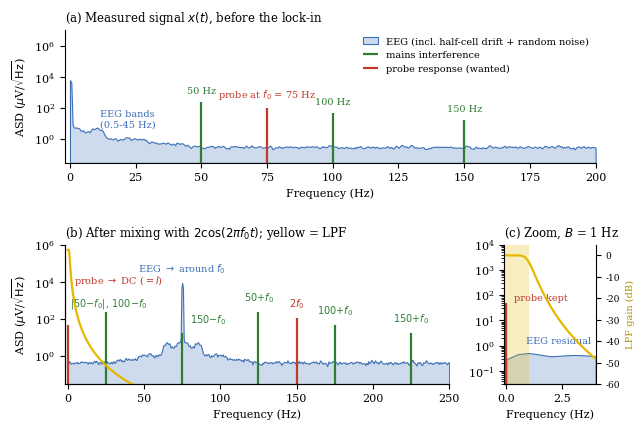
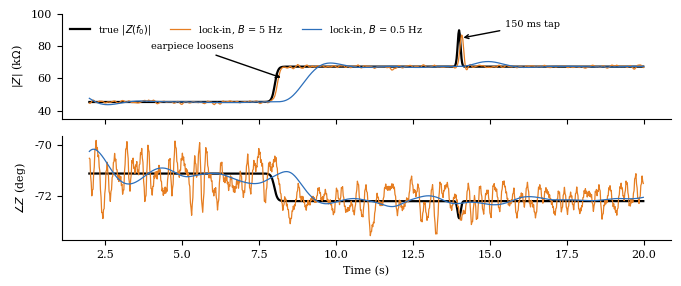
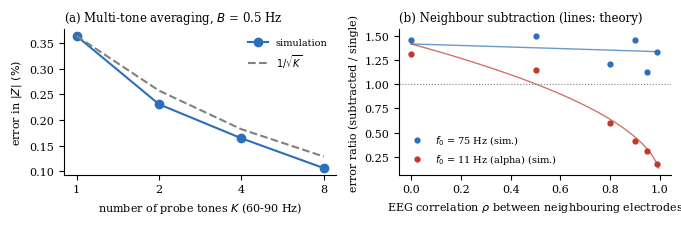

Source code (Python) for these figures, in order:
"""
I/Q lock-in extraction of electrode-tissue impedance (ETI) in the sub-100 Hz
region of ear-EEG. 

Signal model (Section 1 of the report):
    x(t) = I0 |Z(f0,t)| cos(2 pi f0 t + phi(t))     probe response (wanted)
         + s_EEG(t)                                  delta..gamma bands + 1/f
         + v_mains(t)                                50 Hz + harmonics
         + v_dc(t)                                   half-cell offset + drift
         + n(t)                                      white electrode/amplifier noise
Z is a Randles model  Z = Rs + Rct / (1 + j w Rct Cdl).
"""
import json
import os

import matplotlib
import numpy as np
import scipy.signal as sg
from scipy.integrate import trapezoid

matplotlib.use("Agg")
import matplotlib.pyplot as plt  # noqa: E402

os.makedirs("figures", exist_ok=True)
plt.rcParams.update({"font.size": 8, "font.family": "serif", "axes.spines.top": False,
                     "axes.spines.right": False, "legend.frameon": False,
                     "pgf.texsystem": "pdflatex", "pgf.rcfonts": False})


def save(fig_name, **kw):
    """Save as PDF."""
    plt.savefig(f"figures/{fig_name}.pdf", **kw)
    plt.close()

rng = np.random.default_rng(42)


fs = 2000.0                 # sampling rate (Hz)
T = 20.0                    # record length (s)
t = np.arange(0, T, 1 / fs)
N = t.size

f0 = 75.0                   # probe frequency (Hz): above EEG bands, away from 50/100 Hz
I0 = 2e-9                   # probe current amplitude (A)
Rs, Cdl = 5e3, 47e-9        # Randles parameters (Ohm, F)
Rct0 = 200e3                # baseline charge-transfer resistance (Ohm)

B_IN = (0.5, 100.0)         # recording band entering the lock-in -> B_in ~ 100 Hz

EEG_BANDS = {               # name: (low Hz, high Hz, rms V)
    "delta": (0.5, 4, 10e-6),
    "theta": (4, 8, 6e-6),
    "alpha": (8, 13, 10e-6),
    "beta": (13, 30, 4e-6),
    "gamma": (30, 45, 1.5e-6),
}
PINK_RMS = 3e-6             # broadband 1/f background (V rms)
WHITE_DENSITY = 0.3e-6      # electrode + amplifier white noise (V/sqrt(Hz))
MAINS = [(50, 200e-6), (100, 40e-6), (150, 15e-6)]   # (Hz, V amplitude)
V_HALF_CELL = 5e-3          # DC half-cell offset (V)


def randles(f, area=1.0):
    """Randles impedance for a relative wetted contact area `area` (1 = baseline).
    Smaller contact area: Rct = Rct0/area, Cdl = Cdl0*area, Rs = Rs0/sqrt(area)."""
    rs, rct, cdl = Rs / np.sqrt(area), Rct0 / area, Cdl * area
    return rs + rct / (1 + 1j * 2 * np.pi * f * rct * cdl)


def area_profile(tt):
    """Relative contact area: earpiece loosens at 8 s (area -> 0.67), 150 ms tap at 14 s (area dips to 0.5)."""
    step = -0.33 / (1 + np.exp(-(tt - 8.0) / 0.05))
    tap = -0.17 * np.exp(-0.5 * ((tt - 14.0) / 0.05) ** 2)
    return 1.0 + step + tap


#  Signal generation
def band_noise(lo, hi, rms, n=N):
    w = rng.standard_normal(n)
    sos = sg.butter(4, [lo, hi], "bandpass", fs=fs, output="sos")
    y = sg.sosfiltfilt(sos, w)
    return y / np.std(y) * rms


def pink_noise(rms, n=N):
    spec = np.fft.rfft(rng.standard_normal(n))
    f = np.fft.rfftfreq(n, 1 / fs)
    spec[1:] /= np.sqrt(f[1:])
    spec[0] = 0
    y = np.fft.irfft(spec, n)
    return y / np.std(y) * rms


def make_eeg(n=N):
    return sum(band_noise(lo, hi, r, n) for lo, hi, r in EEG_BANDS.values()) + pink_noise(PINK_RMS, n)


def make_interference(n=N, tt=t):
    mains = sum(a * np.cos(2 * np.pi * f * tt + rng.uniform(0, 2 * np.pi)) for f, a in MAINS)
    vdc = V_HALF_CELL + 0.5e-3 * np.sin(2 * np.pi * 0.03 * tt)       # slow half-cell drift
    white = WHITE_DENSITY * np.sqrt(fs / 2) * rng.standard_normal(n)
    return mains, vdc, white


def probe_voltage(freqs, area_t, tt=t, i0=I0):
    """Sum of probe responses I0|Z|cos(2 pi f t + phi) for one or more tones."""
    v = np.zeros_like(tt)
    for f in np.atleast_1d(freqs):
        z = randles(f, area_t)
        v += i0 * np.abs(z) * np.cos(2 * np.pi * f * tt + np.angle(z))
    return v


area_t = area_profile(t)
Z_true = randles(f0, area_t)
probe = probe_voltage(f0, area_t)
eeg = make_eeg()
mains, vdc, white = make_interference()
background = eeg + mains + vdc + white
x = probe + background


#  I/Q lock-in
def lockin(sig, f_ref, B, order=4, tt=t, i0=I0):
    """Mix with 2cos / 2sin, low-pass (Butterworth, cut-off B), recover |Z| and phase."""
    sos = sg.butter(order, B, "low", fs=fs, output="sos")
    I = sg.sosfilt(sos, sig * 2 * np.cos(2 * np.pi * f_ref * tt))
    Q = sg.sosfilt(sos, sig * 2 * np.sin(2 * np.pi * f_ref * tt))
    return np.hypot(I, Q) / i0, np.degrees(np.arctan2(-Q, I)), I, Q


ENBW_FACTOR = 1.026          # 4th-order Butterworth: ENBW = 1.026 * cut-off


# Figure : spectra before and after mixing (replaces the hand-drawn sketch)
def asd(sig, nper=int(4 * fs)):
    f, p = sg.welch(sig, fs=fs, nperseg=nper, detrend=False)   # keep DC visible
    return f, np.sqrt(p) * 1e6        # uV / sqrt(Hz)


# use a constant-Z record so the probe is a clean line.
probe_const = probe_voltage(f0, np.ones(N))
eeg_all = eeg + vdc + white
x_const = probe_const + eeg_all + mains
B_demo = 1.0
RED, GRN, BLU, YEL = "#c0392b", "#2e7d32", "#3d6fb6", "#e6b800"
mixer = 2 * np.cos(2 * np.pi * f0 * t)
comp = {"eeg": eeg_all, "probe": probe_const, "mains": mains}
# EEG drawn at 0.5 Hz resolution (smooth, light figure); spikes at 0.25 Hz resolution
specA = {k: asd(v, int(2 * fs) if k == "eeg" else int(4 * fs)) for k, v in comp.items()}
specB = {k: asd(v * mixer, int(2 * fs) if k == "eeg" else int(4 * fs)) for k, v in comp.items()}
FLOOR = 3e-2


def draw(ax, spec, fmax, label=True):
    f, a = spec["eeg"]; m = f <= fmax
    ax.set_yscale("log")
    ax.fill_between(f[m], FLOOR, a[m], facecolor=(0.24, 0.44, 0.71, 0.25), edgecolor=BLU, lw=0.8,
                    label="EEG (incl. half-cell drift + random noise)" if label else None)
    for key, col, lab in [("mains", GRN, "mains interference"), ("probe", RED, "probe response (wanted)")]:
        f, a = spec[key]; m = f <= fmax
        a_pad = np.r_[0, a[m], 0]                      # lets a peak at 0 Hz be found
        pk, _ = sg.find_peaks(a_pad, height=10 * FLOOR)
        ax.vlines(f[m][pk - 1], FLOOR, a[m][pk - 1], color=col, lw=1.6, label=lab if label else None)


def peak(spec, f_at):
    f, a = spec
    return a[np.argmin(abs(f - f_at))]


def tag(ax, x, y, text, color):
    ax.text(x, y * 2.5, text, color=color, fontsize=7, ha="center", va="bottom")


fH = np.linspace(0, 250, 1001)
_, H = sg.freqz(*sg.butter(4, B_demo, "low", fs=fs), worN=fH, fs=fs)
HdB = 20 * np.log10(np.abs(H) + 1e-12)

fig = plt.figure(figsize=(6.85, 4.6))
gs = fig.add_gridspec(2, 4, height_ratios=[1, 1.05], hspace=0.6, wspace=0.6)

#  measured signal
a = fig.add_subplot(gs[0, :])
draw(a, specA, 200)
tag(a, f0, peak(specA["probe"], f0), r"probe at $f_0$ = 75 Hz", RED)
for fm in (50, 100, 150):
    tag(a, fm, peak(specA["mains"], fm), f"{fm} Hz", GRN)
a.text(22, 6, "EEG bands\n(0.5-45 Hz)", color=BLU, fontsize=7, ha="center")
a.set_xlim(-2, 200); a.set_ylim(FLOOR, 1e7)
a.set_xlabel("Frequency (Hz)"); a.set_ylabel(r"ASD ($\mu$V/$\sqrt{\mathrm{Hz}}$)")
a.legend(loc="upper right", fontsize=7, ncol=1, handlelength=1.6, borderaxespad=0.3)
a.set_title(r"(a) Measured signal $x(t)$, before the lock-in", loc="left", fontsize=8.5)

# after mixing
b = fig.add_subplot(gs[1, :3])
draw(b, specB, 250, label=False)
b.text(4, 8e3, r"probe $\to$ DC ($=I$)", color=RED, fontsize=7, ha="left")
tag(b, 2 * f0, peak(specB["probe"], 2 * f0), r"$2f_0$", RED)
tag(b, f0, peak(specB["eeg"], f0), r"EEG $\to$ around $f_0$", BLU)
b.text(27, 5e2, r"$|50{-}f_0|$, $100{-}f_0$", color=GRN, fontsize=7, ha="center")
b.text(80, 60, r"$150{-}f_0$", color=GRN, fontsize=7, ha="left")
for fm, lab in [(125, r"$50{+}f_0$"), (175, r"$100{+}f_0$"), (225, r"$150{+}f_0$")]:
    tag(b, fm, peak(specB["mains"], fm), lab, GRN)
b2 = b.twinx(); b2.plot(fH, HdB, color=YEL, lw=1.6); b2.set_ylim(-130, 5)
b2.set_yticks([]); b2.spines["right"].set_visible(False)
b.set_xlim(-2, 250); b.set_ylim(FLOOR, 1e6)
b.set_xlabel("Frequency (Hz)"); b.set_ylabel(r"ASD ($\mu$V/$\sqrt{\mathrm{Hz}}$)")
b.set_title(r"(b) After mixing with $2\cos(2\pi f_0 t)$; yellow = LPF", loc="left", fontsize=8.5)

# zoom on the LPF passband
c = fig.add_subplot(gs[1, 3])
fz_max = 4
draw(c, specB, fz_max, label=False)
fZ = np.linspace(0, fz_max, 201)
_, HZ = sg.freqz(*sg.butter(4, B_demo, "low", fs=fs), worN=fZ, fs=fs)
c.axvspan(0, B_demo, color=YEL, alpha=0.25, lw=0)
c2 = c.twinx(); c2.plot(fZ, 20 * np.log10(np.abs(HZ) + 1e-12), color=YEL, lw=1.6); c2.set_ylim(-60, 5)
c2.spines["right"].set_visible(True); c2.tick_params(labelsize=6.5)
c2.set_ylabel("LPF gain (dB)", color="#b38f00", fontsize=7)
c.text(0.35, 60, "probe kept", color=RED, fontsize=7)
c.text(0.9, 1.2, "EEG residual", color=BLU, fontsize=7)
c.set_xlim(-0.1, fz_max); c.set_ylim(FLOOR, 1e4)
c.set_xlabel("Frequency (Hz)")
c.set_title(rf"(c) Zoom, $B$ = {B_demo:g} Hz", loc="left", fontsize=8.5)
save("fig2_spectra", bbox_inches="tight")


# Figure :  tracking a changing Z with narrow vs wide LPF
t_show = (t >= 2) & (np.arange(N) % 40 == 0)   # plot every 40th sample (50 Hz is enough to show B <= 5 Hz)
fig, ax = plt.subplots(2, 1, figsize=(6.85, 2.9), sharex=True)
ax[0].plot(t[t_show], np.abs(Z_true[t_show]) / 1e3, "k", lw=1.6, label="true $|Z(f_0)|$")
ax[1].plot(t[t_show], np.degrees(np.angle(Z_true[t_show])), "k", lw=1.6)
track = {}
for B, c in [(5.0, "#e67e22"), (0.5, "#2c6fbb")]:
    zm, ph, _, _ = lockin(x, f0, B)
    track[B] = (zm, ph)
    ax[0].plot(t[t_show], zm[t_show] / 1e3, color=c, lw=0.9, label=f"lock-in, $B$ = {B:g} Hz")
    ax[1].plot(t[t_show], ph[t_show], color=c, lw=0.9)
ax[0].set_ylabel(r"$|Z|$ (k$\Omega$)"); ax[1].set_ylabel(r"$\angle Z$ (deg)")
ax[1].set_xlabel("Time (s)")
ax[0].legend(ncol=3, loc="upper left", fontsize=7)
ax[0].annotate("earpiece loosens", xy=(8.3, 60), xytext=(4.0, 78), arrowprops=dict(arrowstyle="->"), fontsize=7)
ax[0].annotate("150 ms tap", xy=(14.05, 85), xytext=(15.5, 92), arrowprops=dict(arrowstyle="->"), fontsize=7)
ax[0].set_ylim(35, 100)
plt.tight_layout()
save("fig3_tracking")


A = I0 * abs(randles(f0))                    # probe amplitude (V)
f_w, p_w = sg.welch(background, fs=fs, nperseg=int(8 * fs))
win = (f_w > 70) & (f_w < 80)
S_f0 = np.mean(p_w[win])                           # one-sided PSD of background near f0 (V^2/Hz)
in_band = (f_w >= B_IN[0]) & (f_w <= B_IN[1])
P_in = trapezoid(p_w[in_band], f_w[in_band])        # background power entering the lock-in
snr_in_db = 10 * np.log10((A ** 2 / 2) / P_in)
Bin_width = B_IN[1] - B_IN[0]
S_alpha = np.mean(p_w[(f_w > 9) & (f_w < 11)])

TL = 60.0                                          # longer records for error statistics
tL = np.arange(0, TL, 1 / fs)
NL = tL.size
seg = slice(int(15 * fs), NL)                      # skip filter start-up
probe_L = probe_voltage(f0, np.ones(NL), tt=tL)
bg_L = [make_eeg(NL) + sum(make_interference(NL, tL)) for _ in range(3)]

rows = []
for B in [0.2, 0.5, 1, 2, 5, 10]:
    rel = np.mean([np.std(lockin(probe_L + bg, f0, B, tt=tL)[0][seg]) for bg in bg_L]) / abs(randles(f0))
    rel_th = np.sqrt(2 * S_f0 * ENBW_FACTOR * B) / A
    snr_out_db = 20 * np.log10(1 / rel)
    rows.append(dict(B=B, T=1 / (2 * ENBW_FACTOR * B), tr=0.35 / B, rel=rel, rel_th=rel_th,
                     snr_out=snr_out_db, gain_white=10 * np.log10(Bin_width / (ENBW_FACTOR * B)),
                     gain_meas=snr_out_db - snr_in_db))



# Going beyond: multi-tone averaging

B_mt = 0.5
mt_res = []
for K in [1, 2, 4, 8]:
    errs = []
    for trial in range(4):
        freqs = np.array([f0]) if K == 1 else np.linspace(60, 90, K)
        bg = make_eeg(NL) + sum(make_interference(NL, tL))
        sig = probe_voltage(freqs, np.ones(NL), tt=tL) + bg
        est = np.mean([lockin(sig, fk, B_mt, tt=tL)[0] for fk in freqs], axis=0)
        truth = np.mean([abs(randles(fk)) for fk in freqs])
        errs.append(np.std(est[seg]) / truth)
    mt_res.append((K, float(np.mean(errs))))

# second panel: neighbouring-electrode subtraction, variance model check
rho_vals = np.array([0, 0.5, 0.8, 0.9, 0.95, 0.99])
sub_res = {}
for f_probe, label in [(75.0, "f0 = 75 Hz"), (11.0, "f0 = 11 Hz (alpha)")]:
    res = []
    pr = probe_voltage(f_probe, np.ones(NL), tt=tL)
    for rho in rho_vals:
        ratios = []
        for trial in range(3):
            e1 = make_eeg(NL)
            e2 = rho * e1 + np.sqrt(1 - rho ** 2) * make_eeg(NL)
            n1 = WHITE_DENSITY * np.sqrt(fs / 2) * rng.standard_normal(NL)
            n2 = WHITE_DENSITY * np.sqrt(fs / 2) * rng.standard_normal(NL)
            single = lockin(pr + e1 + n1, f_probe, 0.5, tt=tL)[0]
            diff = lockin(pr + e1 + n1 - (e2 + n2), f_probe, 0.5, tt=tL)[0]
            ratios.append(np.std(diff[seg]) / np.std(single[seg]))
        res.append(float(np.mean(ratios)))
    sub_res[label] = res

fig, ax = plt.subplots(1, 2, figsize=(6.85, 2.3))
Ks = [k for k, _ in mt_res]
ax[0].plot(Ks, [100 * e for _, e in mt_res], "o-", color="#2c6fbb", label="simulation")
ax[0].plot(Ks, [100 * mt_res[0][1] / np.sqrt(k) for k in Ks], "--", color="gray", label=r"$1/\sqrt{K}$")
ax[0].set_xscale("log", base=2); ax[0].set_xticks(Ks); ax[0].set_xticklabels(Ks)
ax[0].set_xlabel("number of probe tones $K$ (60-90 Hz)"); ax[0].set_ylabel(r"error in $|Z|$ $(\%)$")
ax[0].set_title(f"(a) Multi-tone averaging, $B$ = {B_mt:g} Hz", loc="left", fontsize=8.5)
ax[0].legend(fontsize=7)
fe, pe = sg.welch(make_eeg(NL), fs=fs, nperseg=int(8 * fs))
Sn = WHITE_DENSITY ** 2
rr = np.linspace(0, 0.995, 100)
for (label, res), c, fp in zip(sub_res.items(), ["#2c6fbb", "#c0392b"], [75.0, 11.0]):
    Se = np.mean(pe[(fe > fp - 1) & (fe < fp + 1)])
    ax[1].plot(rho_vals, res, "o", ms=3.5, color=c, label=label.replace("f0", "$f_0$") + " (sim.)")
    ax[1].plot(rr, np.sqrt((2 * (1 - rr) * Se + 2 * Sn) / (Se + Sn)), "-", lw=1, color=c, alpha=0.7)
ax[1].axhline(1, color="gray", lw=0.8, ls=":")
ax[1].set_xlabel(r"EEG correlation $\rho$ between neighbouring electrodes")
ax[1].set_ylabel("error ratio (subtracted / single)")
ax[1].set_title("(b) Neighbour subtraction (lines: theory)", loc="left", fontsize=8.5)
ax[1].legend(fontsize=7)
plt.tight_layout()
save("fig4_beyond")
